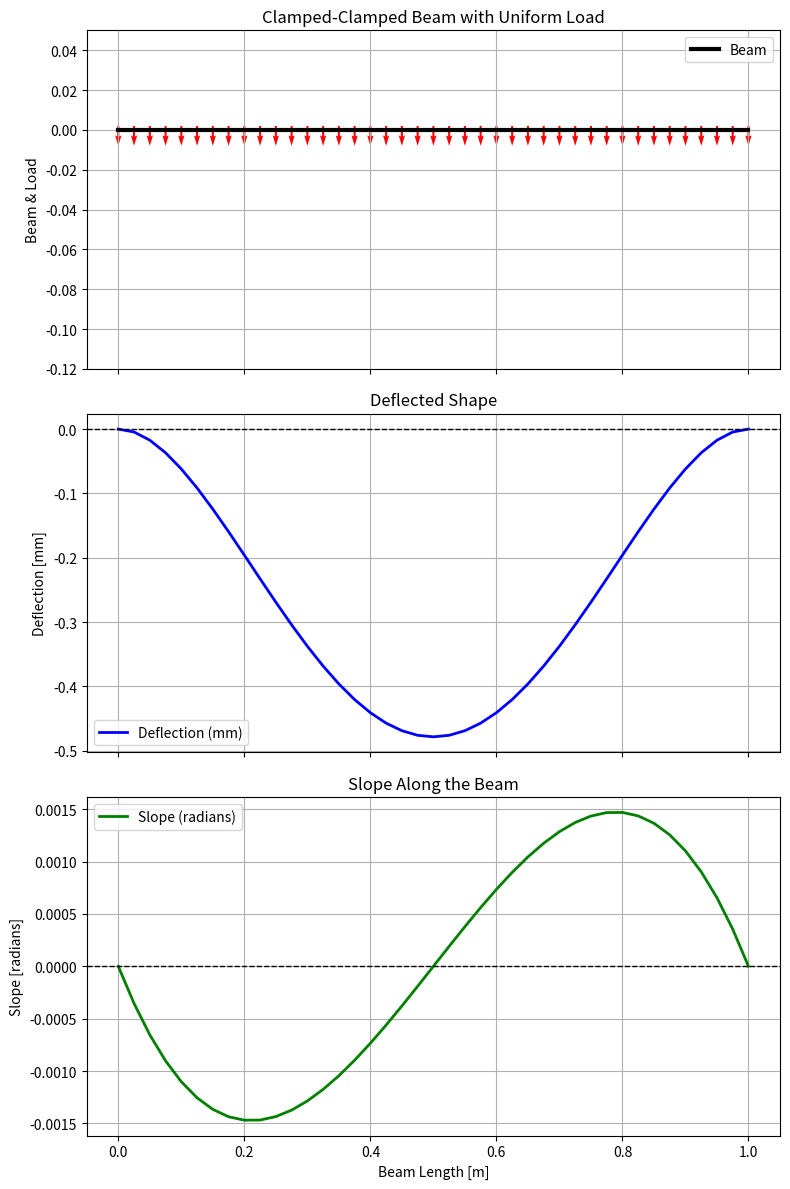

Here is the Python script that generated this plot:
E = 200e9  # Young's modulus in Pascals (N/m²)
rho = 7800  # Density in kg/m³
g = 9.81    # Acceleration due to gravity (m/s²)
L = 1.0     # Total beam length in meters
b = 0.010   # Beam width in meters
h = 0.005   # Beam height in meters
A = b * h   # Cross-sectional area
I = (b * h**3) / 12  # Moment of inertia


N = 40       # Number of elements
Nnodes = N + 1  # Number of nodes
ell = L / N  # Length of each element


import numpy as np
K_e = (E * I / ell**3) * np.array([
    [12, 6 * ell, -12, 6 * ell],
    [6 * ell, 4 * ell**2, -6 * ell, 2 * ell**2],
    [-12, -6 * ell, 12, -6 * ell],
    [6 * ell, 2 * ell**2, -6 * ell, 4 * ell**2]
])


K = np.zeros((2 * Nnodes, 2 * Nnodes))

for i in range(N):
    K_local_indices = np.arange(2 * i, 2 * i + 4)
    K[np.ix_(K_local_indices, K_local_indices)] += K_e


q = -rho * A * g  # Load per unit length (N/m)
f = np.zeros((2 * Nnodes, 1))

q_el = np.array([q * ell / 2, q * ell**2 / 12, q * ell / 2, -q * ell**2 / 12]).reshape(4, 1)

for i in range(N):
    f_local_indices = np.arange(2 * i, 2 * i + 4)
    f[f_local_indices] += q_el


bc_indices = [0, 1, 2 * Nnodes - 2, 2 * Nnodes - 1]  # Fixed DOFs

K = np.delete(K, bc_indices, axis=0)
K = np.delete(K, bc_indices, axis=1)
f = np.delete(f, bc_indices, axis=0)


dx_vec = np.linalg.solve(K, f)


dx = np.zeros(Nnodes)
dtheta = np.zeros(Nnodes)

# Correct extraction: displacements are even indices, rotations are odd indices
displacements = dx_vec[::2, 0]   # Every even index (w1, w2, ..., w39)
rotations = dx_vec[1::2, 0]      # Every odd index (theta1, theta2, ..., theta39)

dx[1:-1] = displacements
dtheta[1:-1] = rotations

# Convert deflection to mm for better visualization
dx_mm = dx * 1000


import matplotlib.pyplot as plt
x = np.linspace(0, L, Nnodes)  # Nodal positions

fig, ax = plt.subplots(3, 1, figsize=(8, 12), sharex=True)

ax[0].plot(x, np.zeros_like(x), 'k-', lw=3, label="Beam")
ax[0].quiver(x, np.zeros_like(x) + 0.002, np.zeros_like(x), np.full_like(x, -0.01),
             angles='xy', scale_units='xy', scale=1, color='r', width=0.003, headwidth=3, headlength=5)
ax[0].set_ylabel("Beam & Load")
ax[0].set_title("Clamped-Clamped Beam with Uniform Load")
ax[0].legend(loc='upper right')
ax[0].grid(True)
ax[0].set_ylim(-0.12, 0.05)  # Adjust to show arrows

ax[1].plot(x, dx_mm, 'b-', lw=2, label="Deflection (mm)")
ax[1].set_ylabel("Deflection [mm]")
ax[1].set_title("Deflected Shape")
ax[1].axhline(0, color='k', linestyle='--', lw=1)
ax[1].legend()
ax[1].grid(True)

ax[2].plot(x, dtheta, 'g-', lw=2, label="Slope (radians)")
ax[2].set_ylabel("Slope [radians]")
ax[2].set_xlabel("Beam Length [m]")
ax[2].set_title("Slope Along the Beam")
ax[2].axhline(0, color='k', linestyle='--', lw=1)
ax[2].legend()
ax[2].grid(True)

plt.tight_layout()
plt.show()


